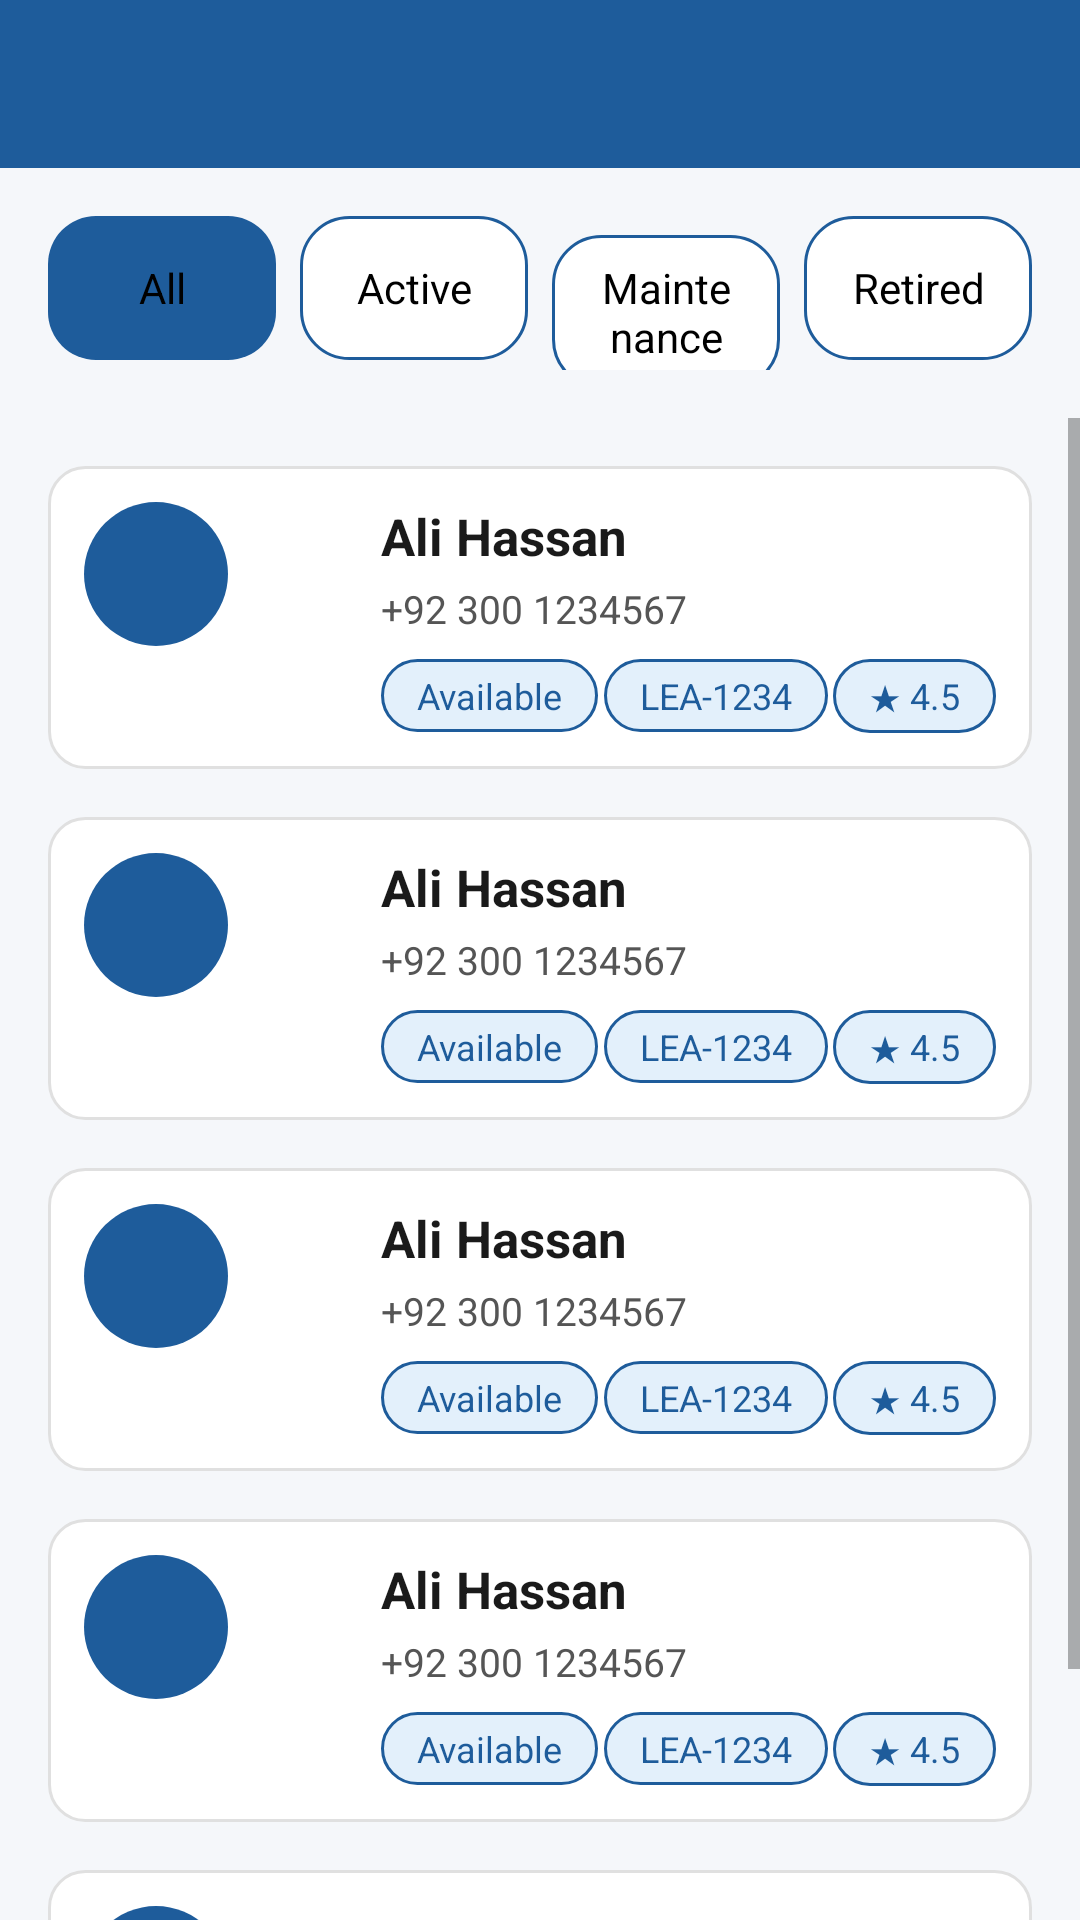

Reconstruct the res/layout file that produces this screen, plus the resources it refers to.
<!-- AndroidManifest.xml: application theme Theme.Drivo -->
<!-- res/layout/activity_vehicles.xml -->
<?xml version="1.0" encoding="utf-8"?>
<LinearLayout xmlns:android="http://schemas.android.com/apk/res/android"
    xmlns:tools="http://schemas.android.com/tools"
    android:layout_width="match_parent"
    android:layout_height="match_parent"
    android:orientation="vertical"
    android:background="@color/colorBackground">

    <androidx.appcompat.widget.Toolbar
        android:id="@+id/toolbar_vehicles"
        android:layout_width="match_parent"
        android:layout_height="?attr/actionBarSize"
        android:background="@color/colorPrimary"
        android:title="@string/title_fleet"
        android:titleTextColor="@color/white" />

    
    <include layout="@layout/layout_filter_bar" />

    <ScrollView
        android:layout_width="match_parent"
        android:layout_height="match_parent">

        <LinearLayout
            android:layout_width="match_parent"
            android:layout_height="wrap_content"
            android:orientation="vertical"
            android:padding="@dimen/margin_item">

            
            <include
                layout="@layout/item_driver_card"
                android:id="@+id/card_driver_1" />

            
            <include
                layout="@layout/item_driver_card"
                android:id="@+id/card_driver_2" />

            
            <include
                layout="@layout/item_driver_card"
                android:id="@+id/card_driver_3" />

            
            <include
                layout="@layout/item_driver_card"
                android:id="@+id/card_driver_4" />

            
            <include
                layout="@layout/item_driver_card"
                android:id="@+id/card_driver_5" />

        </LinearLayout>
    </ScrollView>

</LinearLayout>
<!-- res/layout/layout_filter_bar.xml (included above) -->
<?xml version="1.0" encoding="utf-8"?>
<RadioGroup xmlns:android="http://schemas.android.com/apk/res/android"
    android:id="@+id/radio_filter"
    android:layout_width="match_parent"
    android:layout_height="wrap_content"
    android:orientation="horizontal"
    android:padding="@dimen/margin_screen">

    <RadioButton
        android:id="@+id/rb_all"
        android:layout_width="0dp"
        android:layout_height="wrap_content"
        android:layout_weight="1"
        android:layout_marginEnd="@dimen/margin_item"
        android:button="@null"
        android:background="@drawable/bg_radio_chip"
        android:gravity="center"
        android:paddingStart="@dimen/margin_screen"
        android:paddingEnd="@dimen/margin_screen"
        android:paddingTop="@dimen/margin_item"
        android:paddingBottom="@dimen/margin_item"
        android:text="@string/filter_all"
        android:textColor="@color/radio_chip_text_color"
        android:checked="true" />

    <RadioButton
        android:id="@+id/rb_active"
        android:layout_width="0dp"
        android:layout_height="wrap_content"
        android:layout_weight="1"
        android:layout_marginEnd="@dimen/margin_item"
        android:button="@null"
        android:background="@drawable/bg_radio_chip"
        android:gravity="center"
        android:paddingStart="@dimen/margin_screen"
        android:paddingEnd="@dimen/margin_screen"
        android:paddingTop="@dimen/margin_item"
        android:paddingBottom="@dimen/margin_item"
        android:text="@string/filter_active"
        android:textColor="@color/radio_chip_text_color" />

    <RadioButton
        android:id="@+id/rb_maintenance"
        android:layout_width="0dp"
        android:layout_height="wrap_content"
        android:layout_weight="1"
        android:layout_marginEnd="@dimen/margin_item"
        android:button="@null"
        android:background="@drawable/bg_radio_chip"
        android:gravity="center"
        android:paddingStart="@dimen/margin_screen"
        android:paddingEnd="@dimen/margin_screen"
        android:paddingTop="@dimen/margin_item"
        android:paddingBottom="@dimen/margin_item"
        android:text="@string/filter_maintenance"
        android:textColor="@color/radio_chip_text_color" />

    <RadioButton
        android:id="@+id/rb_retired"
        android:layout_width="0dp"
        android:layout_height="wrap_content"
        android:layout_weight="1"
        android:button="@null"
        android:background="@drawable/bg_radio_chip"
        android:gravity="center"
        android:paddingStart="@dimen/margin_screen"
        android:paddingEnd="@dimen/margin_screen"
        android:paddingTop="@dimen/margin_item"
        android:paddingBottom="@dimen/margin_item"
        android:text="@string/filter_retired"
        android:textColor="@color/radio_chip_text_color" />

</RadioGroup>
<!-- res/layout/item_driver_card.xml (included above) -->
<?xml version="1.0" encoding="utf-8"?>
<androidx.constraintlayout.widget.ConstraintLayout xmlns:android="http://schemas.android.com/apk/res/android"
    xmlns:app="http://schemas.android.com/apk/res-auto"
    android:layout_width="match_parent"
    android:layout_height="wrap_content"
    android:layout_margin="@dimen/margin_item"
    android:background="@drawable/bg_card"
    android:padding="@dimen/margin_card">

    
    <androidx.constraintlayout.widget.Guideline
        android:id="@+id/guideline_avatar"
        android:layout_width="wrap_content"
        android:layout_height="wrap_content"
        android:orientation="vertical"
        app:layout_constraintGuide_percent="0.28607595" />

    
    <ImageView
        android:id="@+id/iv_avatar"
        android:layout_width="@dimen/size_avatar"
        android:layout_height="@dimen/size_avatar"
        android:background="@drawable/bg_avatar_circle"
        android:src="@drawable/ic_avatar"
        android:contentDescription="@string/label_drivers"
        app:layout_constraintStart_toStartOf="parent"
        app:layout_constraintTop_toTopOf="parent" />

    
    <TextView
        android:id="@+id/tv_driver_name"
        android:layout_width="0dp"
        android:layout_height="wrap_content"
        android:text="@string/driver_ali_hassan"
        android:textSize="@dimen/text_size_h3"
        android:textColor="@color/colorTextPrimary"
        android:textStyle="bold"
        android:layout_marginStart="@dimen/margin_card"
        app:layout_constraintStart_toEndOf="@id/guideline_avatar"
        app:layout_constraintEnd_toEndOf="parent"
        app:layout_constraintTop_toTopOf="parent" />

    
    <TextView
        android:id="@+id/tv_driver_phone"
        android:layout_width="0dp"
        android:layout_height="wrap_content"
        android:text="@string/phone_ali"
        android:textSize="@dimen/text_size_body2"
        android:textColor="@color/colorTextSecondary"
        android:layout_marginStart="@dimen/margin_card"
        android:layout_marginTop="4dp"
        app:layout_constraintStart_toEndOf="@id/guideline_avatar"
        app:layout_constraintEnd_toEndOf="parent"
        app:layout_constraintTop_toBottomOf="@id/tv_driver_name" />

    
    <androidx.constraintlayout.widget.Barrier
        android:id="@+id/barrier_name_phone"
        android:layout_width="wrap_content"
        android:layout_height="wrap_content"
        app:barrierDirection="bottom"
        app:constraint_referenced_ids="tv_driver_name,tv_driver_phone" />

    
    <TextView
        android:id="@+id/chip_available"
        android:layout_width="wrap_content"
        android:layout_height="wrap_content"
        android:background="@drawable/bg_chip"
        android:paddingStart="@dimen/margin_card"
        android:paddingEnd="@dimen/margin_card"
        android:paddingTop="4dp"
        android:paddingBottom="4dp"
        android:text="@string/chip_available"
        android:textSize="@dimen/text_size_caption"
        android:textColor="@color/colorPrimary"
        android:layout_marginTop="@dimen/margin_item"
        app:layout_constraintStart_toEndOf="@id/guideline_avatar"
        app:layout_constraintEnd_toStartOf="@id/chip_vehicle"
        app:layout_constraintTop_toBottomOf="@id/barrier_name_phone"
        app:layout_constraintHorizontal_chainStyle="spread_inside"
        android:layout_marginStart="@dimen/margin_card" />

    
    <TextView
        android:id="@+id/chip_vehicle"
        android:layout_width="wrap_content"
        android:layout_height="wrap_content"
        android:background="@drawable/bg_chip"
        android:paddingStart="@dimen/margin_card"
        android:paddingEnd="@dimen/margin_card"
        android:paddingTop="4dp"
        android:paddingBottom="4dp"
        android:text="@string/vehicle_lea"
        android:textSize="@dimen/text_size_caption"
        android:textColor="@color/colorPrimary"
        android:layout_marginTop="@dimen/margin_item"
        app:layout_constraintStart_toEndOf="@id/chip_available"
        app:layout_constraintEnd_toStartOf="@id/chip_rating"
        app:layout_constraintTop_toBottomOf="@id/barrier_name_phone" />

    
    <TextView
        android:id="@+id/chip_rating"
        android:layout_width="wrap_content"
        android:layout_height="wrap_content"
        android:background="@drawable/bg_chip"
        android:paddingStart="@dimen/margin_card"
        android:paddingEnd="@dimen/margin_card"
        android:paddingTop="4dp"
        android:paddingBottom="4dp"
        android:text="@string/chip_rating_4_5"
        android:textSize="@dimen/text_size_caption"
        android:textColor="@color/colorPrimary"
        android:layout_marginTop="@dimen/margin_item"
        app:layout_constraintStart_toEndOf="@id/chip_vehicle"
        app:layout_constraintEnd_toEndOf="parent"
        app:layout_constraintTop_toBottomOf="@id/barrier_name_phone" />

</androidx.constraintlayout.widget.ConstraintLayout>
<!-- resources referenced by this layout -->
<resources>
  <color name="colorBackground">#F5F7FA</color>
  <color name="colorPrimary">#1E5C9B</color>
  <color name="colorTextPrimary">#1A1A1A</color>
  <color name="colorTextSecondary">#555555</color>
  <color name="white">#FFFFFF</color>
  <dimen name="margin_card">12dp</dimen>
  <dimen name="margin_item">8dp</dimen>
  <dimen name="margin_screen">16dp</dimen>
  <dimen name="size_avatar">48dp</dimen>
  <dimen name="text_size_body2">13sp</dimen>
  <dimen name="text_size_caption">12sp</dimen>
  <dimen name="text_size_h3">17sp</dimen>
  <!-- drawable bg_card (drawable) -->
  <?xml version="1.0" encoding="utf-8"?>
  <shape xmlns:android="http://schemas.android.com/apk/res/android">
      <solid android:color="@color/colorSurface"/>
      <corners android:radius="@dimen/corner_radius_card"/>
      <stroke android:width="1dp" android:color="@color/colorCardStroke"/>
  </shape>
  <!-- drawable bg_chip (drawable) -->
  <?xml version="1.0" encoding="utf-8"?>
  <shape xmlns:android="http://schemas.android.com/apk/res/android">
      <solid android:color="@color/colorChipFill"/>
      <corners android:radius="@dimen/corner_radius_chip"/>
      <stroke android:width="1dp" android:color="@color/colorChipStroke"/>
  </shape>
  <!-- drawable bg_radio_chip (drawable) -->
  <?xml version="1.0" encoding="utf-8"?>
  <selector xmlns:android="http://schemas.android.com/apk/res/android">
      <item android:state_checked="true">
          <shape>
              <solid android:color="@color/colorPrimary"/>
              <corners android:radius="@dimen/corner_radius_chip"/>
          </shape>
      </item>
      <item>
          <shape>
              <solid android:color="@color/colorSurface"/>
              <corners android:radius="@dimen/corner_radius_chip"/>
              <stroke android:width="1dp" android:color="@color/colorPrimary"/>
          </shape>
      </item>
  </selector>
  <!-- drawable ic_avatar (drawable) -->
  <?xml version="1.0" encoding="utf-8"?>
  <layer-list xmlns:android="http://schemas.android.com/apk/res/android">
      <item>
          <shape android:shape="oval">
              <solid android:color="@color/colorPrimary"/>
          </shape>
      </item>
      <item android:top="15dp" android:bottom="45dp" android:left="30dp" android:right="30dp">
          <shape android:shape="oval">
              <solid android:color="@color/white"/>
          </shape>
      </item>
      <item android:top="50dp" android:left="10dp" android:right="10dp" android:bottom="-10dp">
          <shape android:shape="oval">
              <solid android:color="@color/white"/>
          </shape>
      </item>
  </layer-list>
  <string name="chip_available">Available</string>
  <string name="chip_rating_4_5">★ 4.5</string>
  <string name="driver_ali_hassan">Ali Hassan</string>
  <string name="filter_active">Active</string>
  <string name="filter_all">All</string>
  <string name="filter_maintenance">Maintenance</string>
  <string name="filter_retired">Retired</string>
  <string name="label_drivers">Drivers</string>
  <string name="phone_ali">+92 300 1234567</string>
  <string name="title_fleet">Fleet</string>
  <string name="vehicle_lea">LEA-1234</string>
  <style name="Theme.Drivo" parent="Theme.MaterialComponents.DayNight.NoActionBar">
          <item name="colorPrimary">@color/colorPrimary</item>
          <item name="colorPrimaryVariant">@color/colorPrimaryDark</item>
          <item name="colorOnPrimary">@color/white</item>
          <item name="colorSecondary">@color/colorAccent</item>
          <item name="android:windowBackground">@color/colorBackground</item>
      </style>
  <color name="colorSurface">#FFFFFF</color>
  <dimen name="corner_radius_card">12dp</dimen>
  <color name="colorCardStroke">#E0E0E0</color>
  <color name="colorChipFill">#E3F0FB</color>
  <dimen name="corner_radius_chip">16dp</dimen>
  <color name="colorChipStroke">#1E5C9B</color>
  <color name="colorPrimaryDark">#1E3A5F</color>
  <color name="colorAccent">#FF8C00</color>
</resources>
